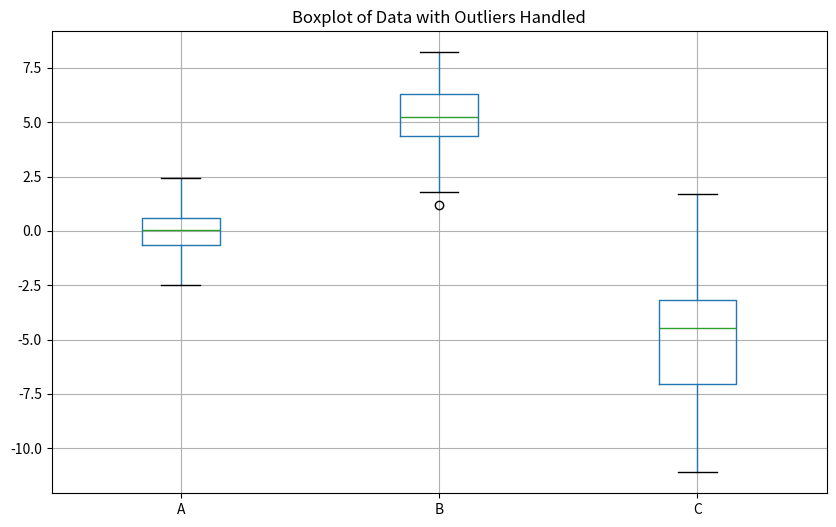

Recreate this plot in Python.
import numpy as np
import pandas as pd
import matplotlib.pyplot as plt

# 生成一些示例数据
data = {
    'A': np.random.normal(0, 1, 100),
    'B': np.random.normal(5, 2, 100),
    'C': np.random.normal(-5, 3, 100)
}
df = pd.DataFrame(data)
print(df)
# 定义一个函数来识别和处理异常值
def identify_and_handle_outliers(df, column):
    # 计算四分位数和四分位距
    Q1 = df[column].quantile(0.25)
    Q3 = df[column].quantile(0.75)
    IQR = Q3 - Q1
    
    # 定义异常值的阈值
    lower_bound = Q1 - 1.5 * IQR
    upper_bound = Q3 + 1.5 * IQR
    
    # 识别异常值
    outliers = df[(df[column] < lower_bound) | (df[column] > upper_bound)]
    
    # 处理异常值（例如，用中位数替换）
    median_value = df[column].median()
    df.loc[(df[column] < lower_bound) | (df[column] > upper_bound), column] = median_value
    
    return outliers

# 处理每个列的异常值
outliers_dict = {}
for column in df.columns:
    outliers = identify_and_handle_outliers(df, column)
    outliers_dict[column] = outliers

# 打印异常值
for column, outliers in outliers_dict.items():
    print(f"Outliers in column {column}:")
    print(outliers)
    print()

# 绘制箱线图
plt.figure(figsize=(10, 6))
df.boxplot()
plt.title('Boxplot of Data with Outliers Handled')
plt.show()